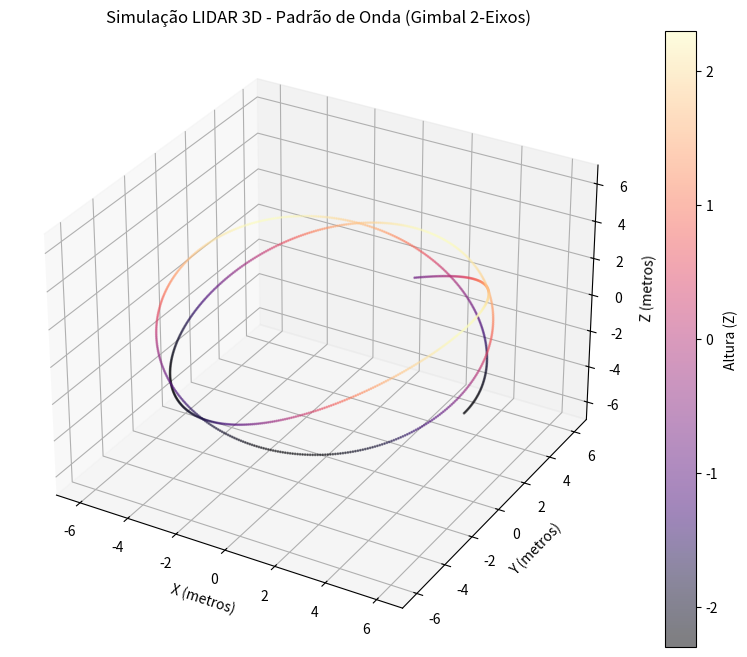

Reproduce this figure in Python.
import numpy as np
import matplotlib.pyplot as plt

def simular_rastreio(fov_deg, sample_rate, scan_freq, gimbal_freq, r=6.0):
    duration = 0.225  # Simular 1 segundo
    t = np.linspace(0, duration, int(sample_rate * duration))
    
    # 1. Ângulo interno do LIDAR (360º)
    theta = 2 * np.pi * scan_freq * t
    
    # 2. Movimento do Gimbal (Oscilação senoidal desfasada pi/2)
    amp = np.radians(fov_deg / 2)
    alpha = amp * np.sin(2 * np.pi * gimbal_freq * t)          # Pitch (X)
    beta = amp * np.sin(2 * np.pi * gimbal_freq * t + np.pi/2) # Roll (Y)
    
    # 3. Coordenadas locais (LIDAR plano no horizonte)
    x_l = r * np.cos(theta)
    y_l = r * np.sin(theta)
    z_l = np.zeros_like(t)
    
    # 4. Aplicação das Matrizes de Rotação (Mapeamento 3D Real)
    # Rotação em X (Pitch)
    x1 = x_l
    y1 = y_l * np.cos(alpha) - z_l * np.sin(alpha)
    z1 = y_l * np.sin(alpha) + z_l * np.cos(alpha)
    
    # Rotação em Y (Roll)
    x_f = x1 * np.cos(beta) + z1 * np.sin(beta)
    y_f = y1
    z_f = -x1 * np.sin(beta) + z1 * np.cos(beta)
    
    return x_f, y_f, z_f

# --- Configuração da Visualização ---
fig = plt.figure(figsize=(10, 8))
ax = fig.add_subplot(111, projection='3d')

# Simulação: FOV 45º, LD19 (4500Hz), Scan 10Hz, Gimbal 2.5Hz
x, y, z = simular_rastreio(45, 4500, 10, 2.5)

# Desenhar os pontos
scatter = ax.scatter(x, y, z, c=z, cmap='magma', s=1, alpha=0.5)

# Estética do Gráfico
ax.set_title("Simulação LIDAR 3D - Padrão de Onda (Gimbal 2-Eixos)")
ax.set_xlabel("X (metros)")
ax.set_ylabel("Y (metros)")
ax.set_zlabel("Z (metros)")

# Limites para manter a esfera centrada
limit = 7
ax.set_xlim([-limit, limit])
ax.set_ylim([-limit, limit])
ax.set_zlim([-limit, limit])

plt.colorbar(scatter, label='Altura (Z)')
print("Gráfico gerado com sucesso!")
plt.show()
